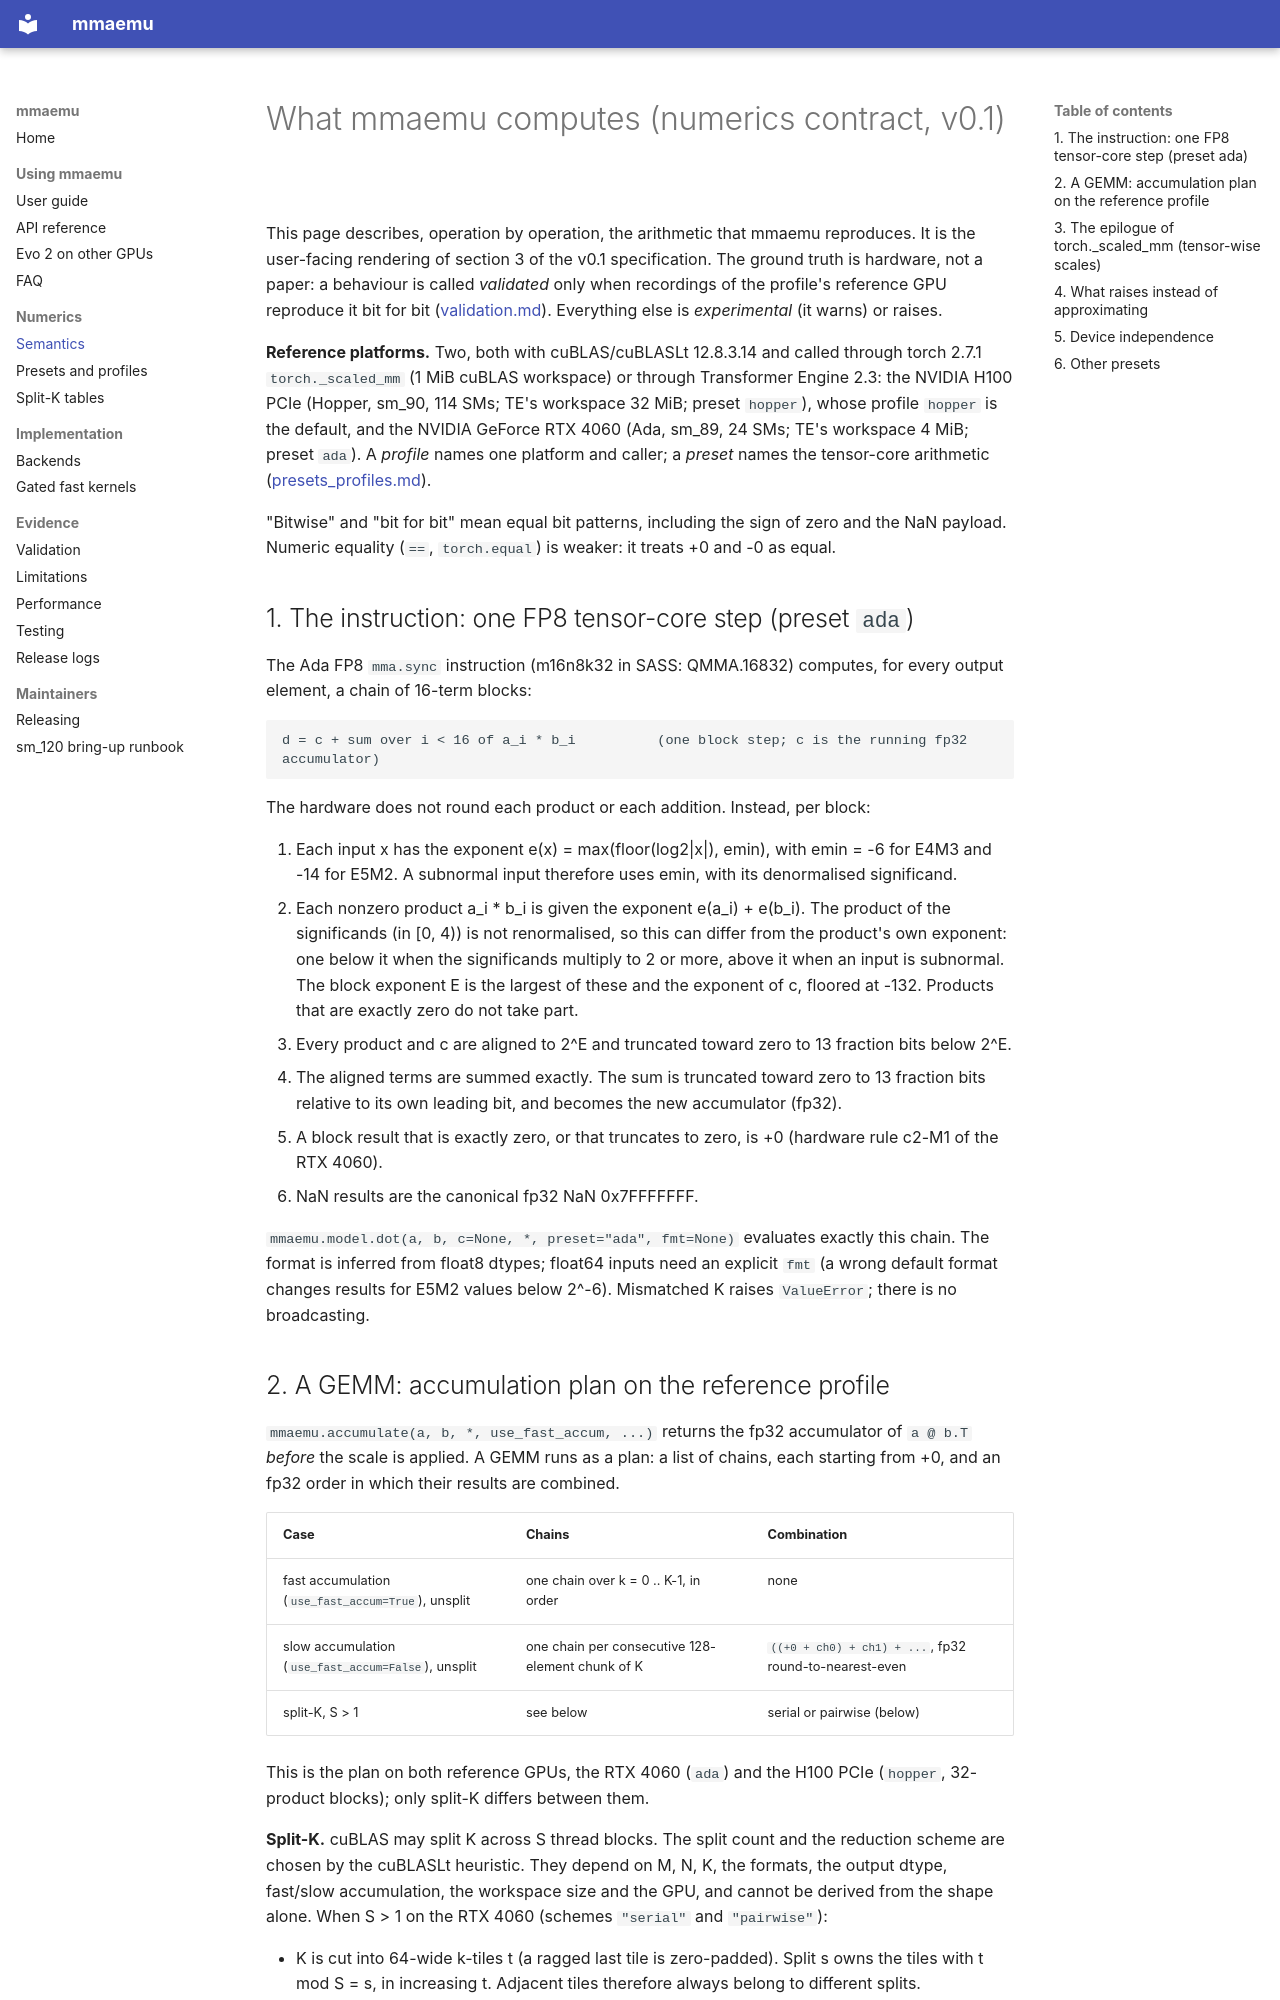

repository: astding/mmaemu · page: semantics/index.html · generator: mkdocs

# What mmaemu computes (numerics contract, v0.1)

This page describes, operation by operation, the arithmetic that mmaemu reproduces. It is the user-facing rendering
of section 3 of the v0.1 specification. The ground truth is hardware, not a paper: a behaviour is called
*validated* only when recordings of the profile's reference GPU reproduce it bit for bit
([validation.md](validation.md)). Everything else is *experimental* (it warns) or raises.

**Reference platforms.** Two, both with cuBLAS/cuBLASLt 12.8.3.14 and called through torch 2.7.1
`torch._scaled_mm` (1 MiB cuBLAS workspace) or through Transformer Engine 2.3: the NVIDIA H100 PCIe (Hopper, sm_90,
114 SMs; TE's workspace 32 MiB; preset `hopper`), whose profile `hopper` is the default, and the
NVIDIA GeForce RTX 4060 (Ada, sm_89, 24 SMs; TE's workspace 4 MiB; preset `ada`). A *profile* names one platform
and caller; a *preset* names the tensor-core arithmetic ([presets_profiles.md](presets_profiles.md)).

"Bitwise" and "bit for bit" mean equal bit patterns, including the sign of zero and the NaN payload. Numeric
equality (`==`, `torch.equal`) is weaker: it treats +0 and -0 as equal.

## 1. The instruction: one FP8 tensor-core step (preset `ada`)

The Ada FP8 `mma.sync` instruction (m16n8k32 in SASS: QMMA.16832) computes, for every output element, a chain of
16-term blocks:

    d = c + sum over i < 16 of a_i * b_i          (one block step; c is the running fp32 accumulator)

The hardware does not round each product or each addition. Instead, per block:

1. Each input x has the exponent e(x) = max(floor(log2|x|), emin), with emin = -6 for E4M3 and -14 for E5M2. A
    subnormal input therefore uses emin, with its denormalised significand.
2. Each nonzero product a_i * b_i is given the exponent e(a_i) + e(b_i). The product of the significands (in
    [0, 4)) is not renormalised, so this can differ from the product's own exponent: one below it when the
    significands multiply to 2 or more, above it when an input is subnormal. The block exponent E is the largest of
    these and the exponent of c, floored at -132. Products that are exactly zero do not take part.
3. Every product and c are aligned to 2^E and truncated toward zero to 13 fraction bits below 2^E.
4. The aligned terms are summed exactly. The sum is truncated toward zero to 13 fraction bits relative to its
    own leading bit, and becomes the new accumulator (fp32).
5. A block result that is exactly zero, or that truncates to zero, is +0 (hardware rule c2-M1 of the RTX 4060).
6. NaN results are the canonical fp32 NaN 0x7FFFFFFF.

`mmaemu.model.dot(a, b, c=None, *, preset="ada", fmt=None)` evaluates exactly this chain. The format is inferred
from float8 dtypes; float64 inputs need an explicit `fmt` (a wrong default format changes results for E5M2 values
below 2^-6). Mismatched K raises `ValueError`; there is no broadcasting.
